Run: headless pygame with SDL's dummy video driver; simulated clock (each Clock.tick advances the game by its frame time, no real sleeping); random seed 0; keys injected as events and as key.get_pressed() state; no mouse input.
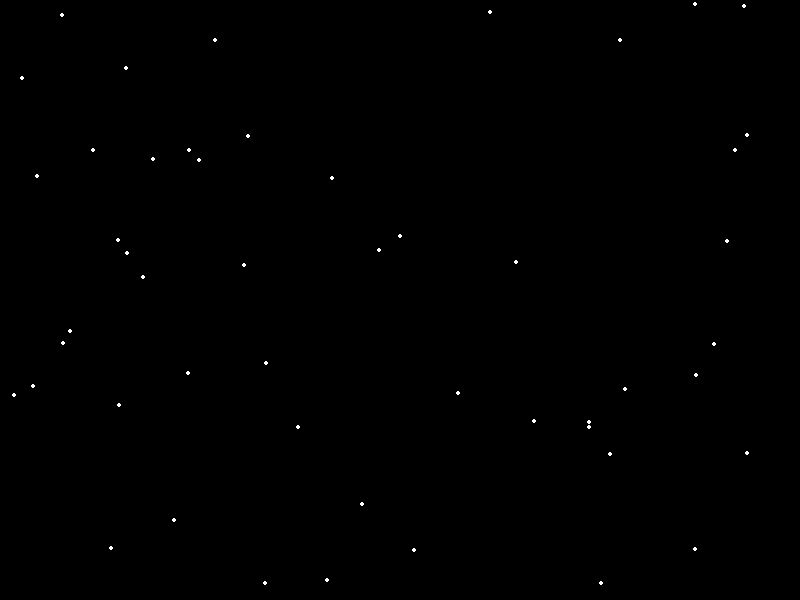
Frame 1 of 4 · flips 1–60 · no input
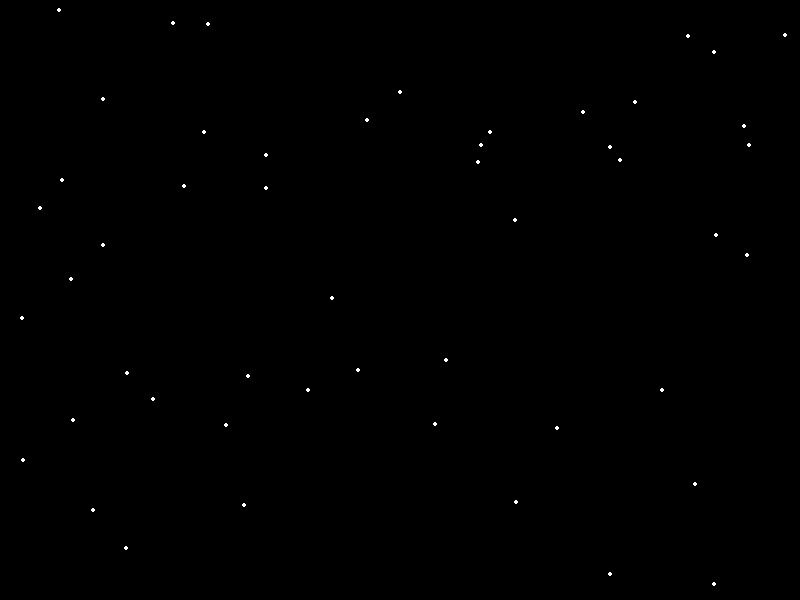
Frame 2 of 4 · flips 61–180 · tapped SPACE, RETURN · held RIGHT (→), D
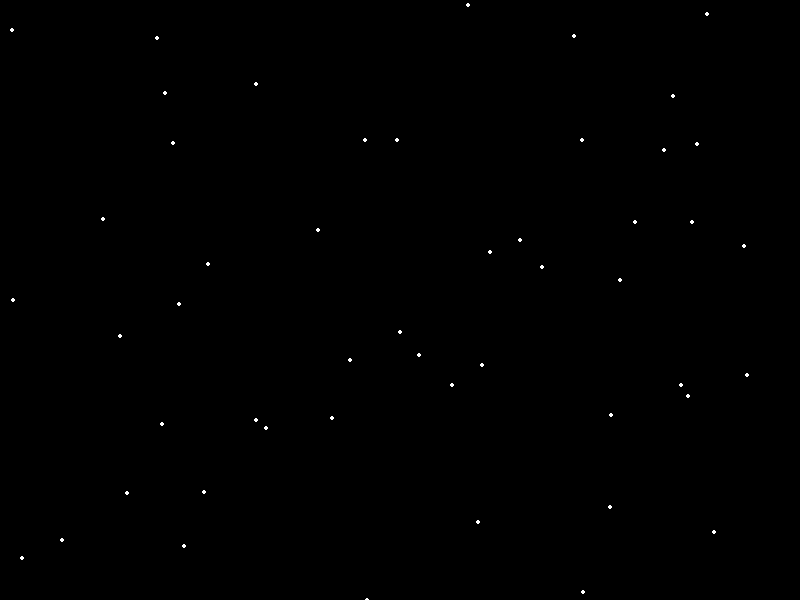
Frame 3 of 4 · flips 181–300 · held DOWN (↓), S
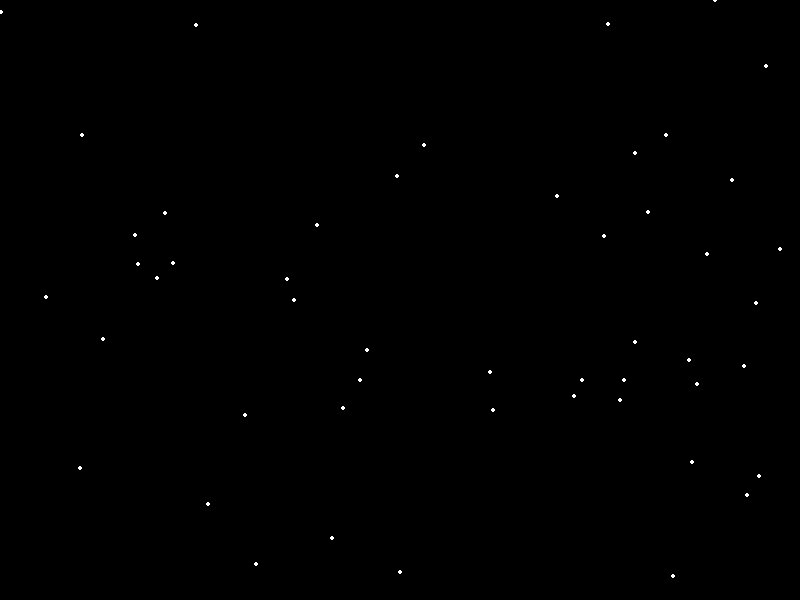
Frame 4 of 4 · flips 301–420 · held LEFT (←), A, UP (↑), W

The pygame program that drew these frames:

import pygame
import random

# Inicializa o Pygame
pygame.init()


LARGURA = 800
ALTURA = 600
tela = pygame.display.set_mode((LARGURA, ALTURA))
pygame.display.set_caption("CosmoMind - Estrelas")
relogio = pygame.time.Clock()


class Estrela:
    def __init__(estrela, velocidade):
        estrela.x = random.randint(0, LARGURA)
        estrela.y = random.randint(0, ALTURA)
        estrela.velocidade = velocidade
        
    def mover(estrela):
        estrela.y += estrela.velocidade
        # Se sair da tela por baixo, reaparece no topo
        if estrela.y > ALTURA:
            estrela.y = 0
            estrela.x = random.randint(0, LARGURA)
            
    def desenhar(estrela, tela):
        pygame.draw.circle(tela, (255, 255, 255), (estrela.x, estrela.y), 2)

# Cria uma lista com 50 estrelas, cada uma com uma velocidade aleatória
estrelas = [Estrela(velocidade=random.randint(1, 5)) for _ in range(50)]

# 5. LOOP PRINCIPAL DO JOGO (criei para testar se a janela esta funcionando)
rodando = True
while rodando:
    
    for evento in pygame.event.get():
        if evento.type == pygame.QUIT:
            rodando = False
            
    
    for e in estrelas:
        e.mover()
        
    
    tela.fill((0, 0, 0)) 
    
    for e in estrelas:
        e.desenhar(tela)
        
    pygame.display.flip() 
    relogio.tick(60)       


pygame.quit()
